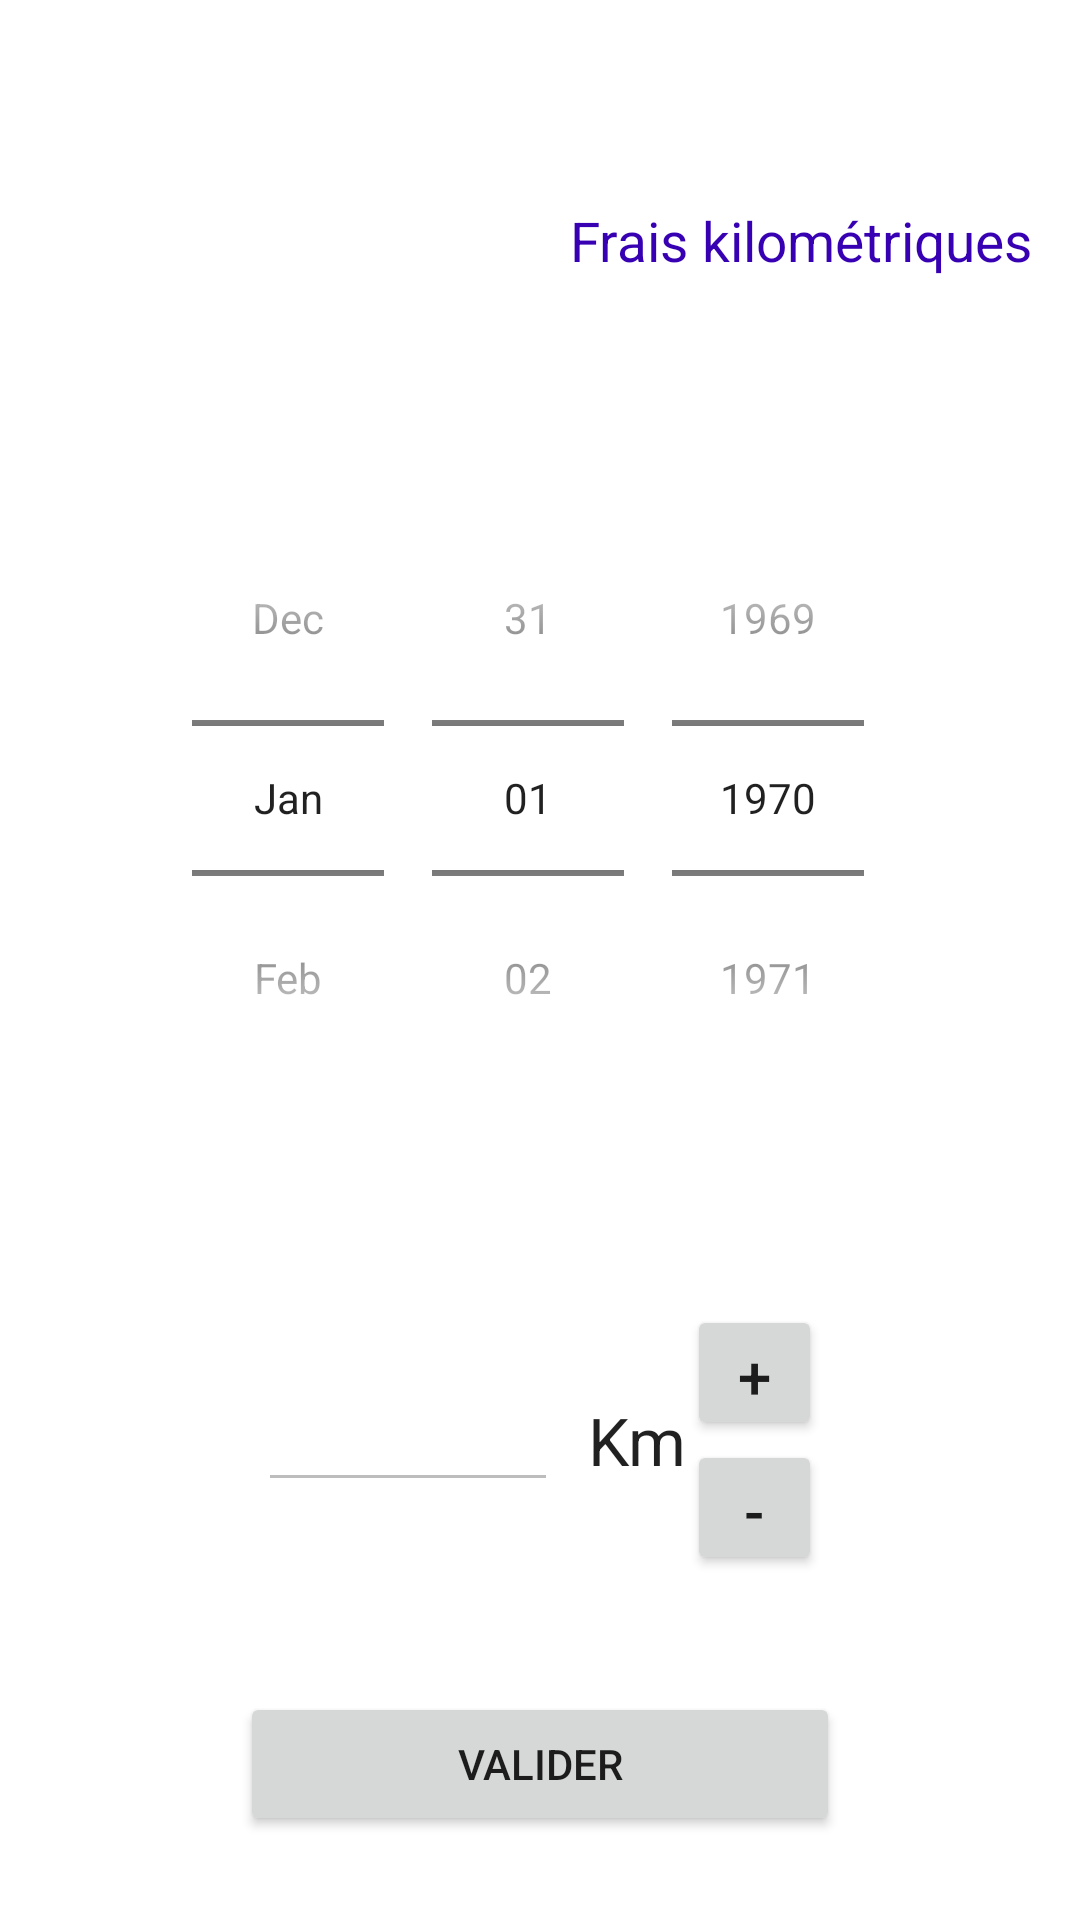

The Android layout XML behind this screen, and the referenced resources:
<!-- AndroidManifest.xml: application theme AppTheme -->
<!-- res/layout/activity_km.xml -->
<LinearLayout xmlns:android="http://schemas.android.com/apk/res/android"
    xmlns:tools="http://schemas.android.com/tools"
    android:layout_width="match_parent"
    android:layout_height="match_parent"
    android:layout_alignParentStart="true"
    android:layout_alignParentTop="true"
    android:layout_alignParentEnd="true"
    android:layout_alignParentBottom="true"
    android:orientation="vertical"
    android:weightSum="1"
    tools:context=".KmActivity">

    <LinearLayout
        android:layout_width="match_parent"
        android:layout_height="0dp"
        android:layout_weight="0.25"
        android:baselineAligned="false"
        android:orientation="horizontal"
        android:padding="5dp"
        android:weightSum="1">

        <LinearLayout
            android:layout_width="match_parent"
            android:layout_height="match_parent"
            android:layout_gravity="end"
            android:layout_weight="0.5"
            android:orientation="horizontal">

            <ImageView
                android:id="@+id/imgKmReturn"
                android:layout_width="0dp"
                android:layout_height="match_parent"
                android:layout_gravity="end"
                android:layout_weight="1"
                android:contentDescription="@string/icon_frais_km"
                android:src="@drawable/frais_km" />
        </LinearLayout>

        <LinearLayout
            android:layout_width="match_parent"
            android:layout_height="match_parent"
            android:layout_weight="0.5"
            android:gravity="center"
            android:orientation="horizontal">

            <TextView
                android:id="@+id/txtTitleKm"
                android:layout_width="0dp"
                android:layout_height="match_parent"
                android:layout_weight="1"
                android:autoSizeTextType="uniform"
                android:gravity="start|center"
                android:lines="1"
                android:paddingLeft="10dp"
                android:paddingRight="10dp"
                android:text="@string/title_frais_km"
                android:textColor="@color/colorPrimaryDark" />

        </LinearLayout>

    </LinearLayout>

    <LinearLayout
        android:layout_width="match_parent"
        android:layout_height="0dp"
        android:layout_weight="0.4"
        android:orientation="vertical">

        <DatePicker
            android:id="@+id/datKm"
            android:layout_width="match_parent"
            android:layout_height="match_parent"
            android:layout_gravity="center"
            android:calendarViewShown="false"
            android:datePickerMode="spinner" />

    </LinearLayout>

    <LinearLayout
        android:layout_width="match_parent"
        android:layout_height="0dp"
        android:layout_weight="0.2"
        android:baselineAligned="false"
        android:gravity="center">

        <LinearLayout
            android:layout_width="wrap_content"
            android:layout_height="match_parent"
            android:layout_gravity="end"
            android:paddingEnd="10dp"
            tools:ignore="RtlSymmetry">

            <EditText
                android:id="@+id/txtKm"
                android:layout_width="match_parent"
                android:layout_height="wrap_content"
                android:layout_gravity="center"
                android:width="100dp"
                android:clickable="false"
                android:enabled="false"
                android:gravity="end|center_vertical"
                android:inputType="number">

                <requestFocus />
            </EditText>

        </LinearLayout>

        <LinearLayout
            android:layout_width="wrap_content"
            android:layout_height="match_parent"
            android:layout_gravity="start"
            tools:ignore="RtlSymmetry">

            <TextView
                android:id="@+id/lblKm"
                android:layout_width="wrap_content"
                android:layout_height="wrap_content"
                android:layout_gravity="center"
                android:labelFor="@+id/txtKm"
                android:text="@string/km"
                android:textAppearance="?android:attr/textAppearanceLarge" />

        </LinearLayout>

        <LinearLayout
            android:layout_width="wrap_content"
            android:layout_height="match_parent"
            android:layout_gravity="start"
            android:gravity="start|center"
            android:orientation="vertical"
            tools:ignore="RtlSymmetry">

            <Button
                android:id="@+id/cmdKmPlus"
                android:layout_width="45dp"
                android:layout_height="45dp"
                android:gravity="center"
                android:text="@string/plus"
                android:textSize="20sp" />

            <Button
                android:id="@+id/cmdKmMoins"
                android:layout_width="45dp"
                android:layout_height="45dp"
                android:gravity="center"
                android:text="@string/moins"
                android:textSize="20sp" />

        </LinearLayout>
    </LinearLayout>

    <LinearLayout
        android:layout_width="match_parent"
        android:layout_height="0dp"
        android:layout_weight="0.15"
        android:orientation="vertical"
        android:paddingTop="20dp">

        <Button
            android:id="@+id/cmdKmValider"
            android:layout_width="200dp"
            android:layout_height="wrap_content"
            android:layout_gravity="center"
            android:text="@string/valider" />

    </LinearLayout>
</LinearLayout>
<!-- resources referenced by this layout -->
<resources>
  <string name="icon_frais_km">Icone pour les frais kilométriques</string>
  <string name="km">Km</string>
  <string name="moins">-</string>
  <string name="plus">+</string>
  <string name="title_frais_km">Frais kilométriques</string>
  <string name="valider">Valider</string>
  <!-- not gathered from this repository: default colours our renderer supplied (Android Studio template values) -->
  <color name="colorPrimaryDark">#FF3700B3</color>
</resources>
